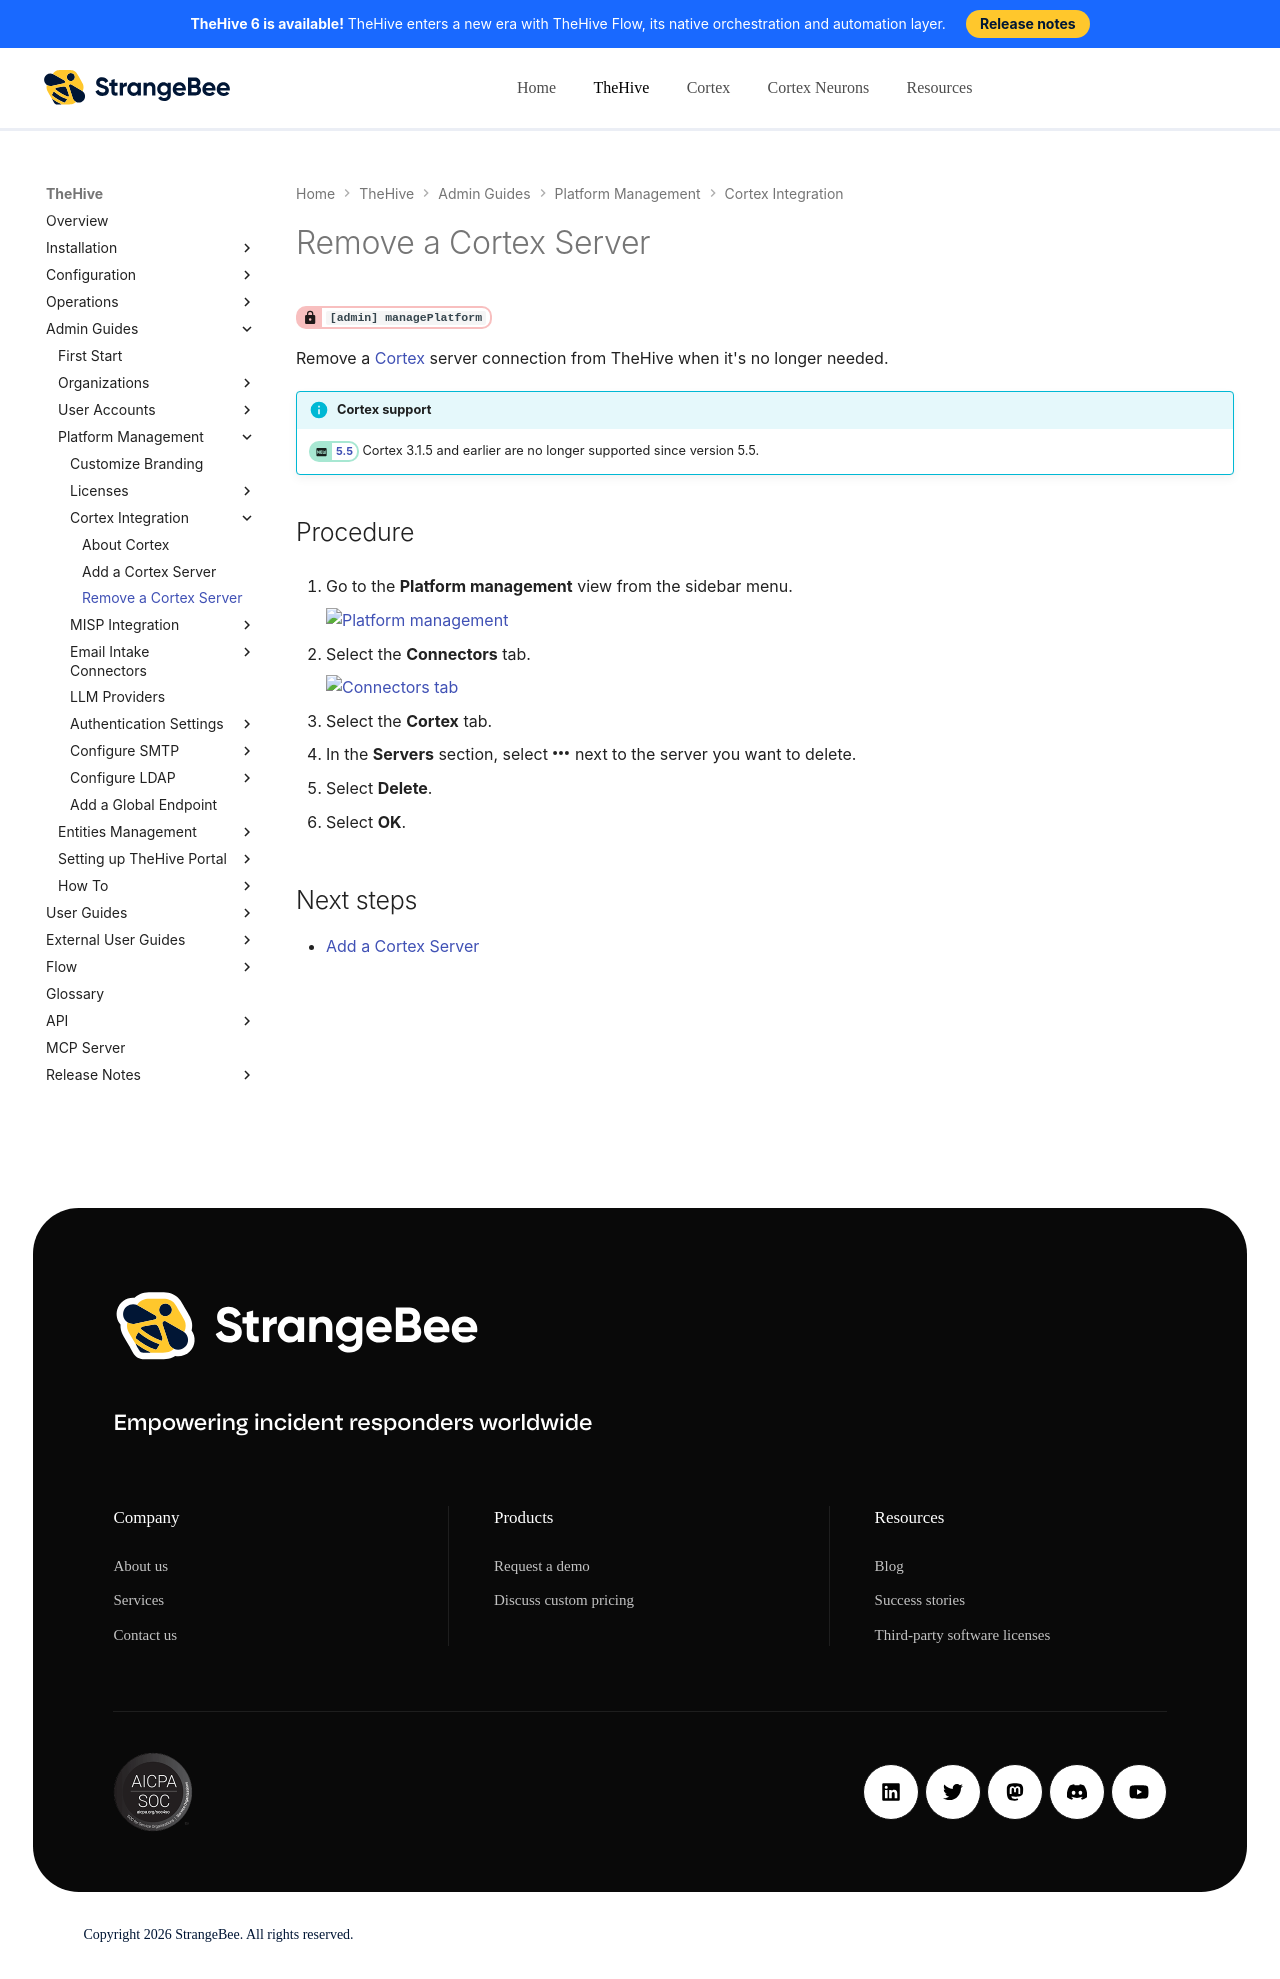

repository: StrangeBeeCorp/docs · page: thehive/administration/cortex/remove-a-cortex-server/index.html · generator: mkdocs

# Remove a Cortex Server

<!-- md:permission `[admin] managePlatform` -->

Remove a [Cortex](about-cortex.md) server connection from TheHive when it's no longer needed.

!!! info "Cortex support"
    <!-- md:version 5.5 --> Cortex 3.1.5 and earlier are no longer supported since version 5.5.

<h2>Procedure</h2>

1. {% include-markdown "includes/platform-management-view-go-to.md" %}

2. {% include-markdown "includes/connectors-tab-go-to.md" %}

3. Select the **Cortex** tab.

4. In the **Servers** section, select :fontawesome-solid-ellipsis: next to the server you want to delete.

5. Select **Delete**.

6. Select **OK**.

<h2>Next steps</h2>

* [Add a Cortex Server](add-a-cortex-server.md)
